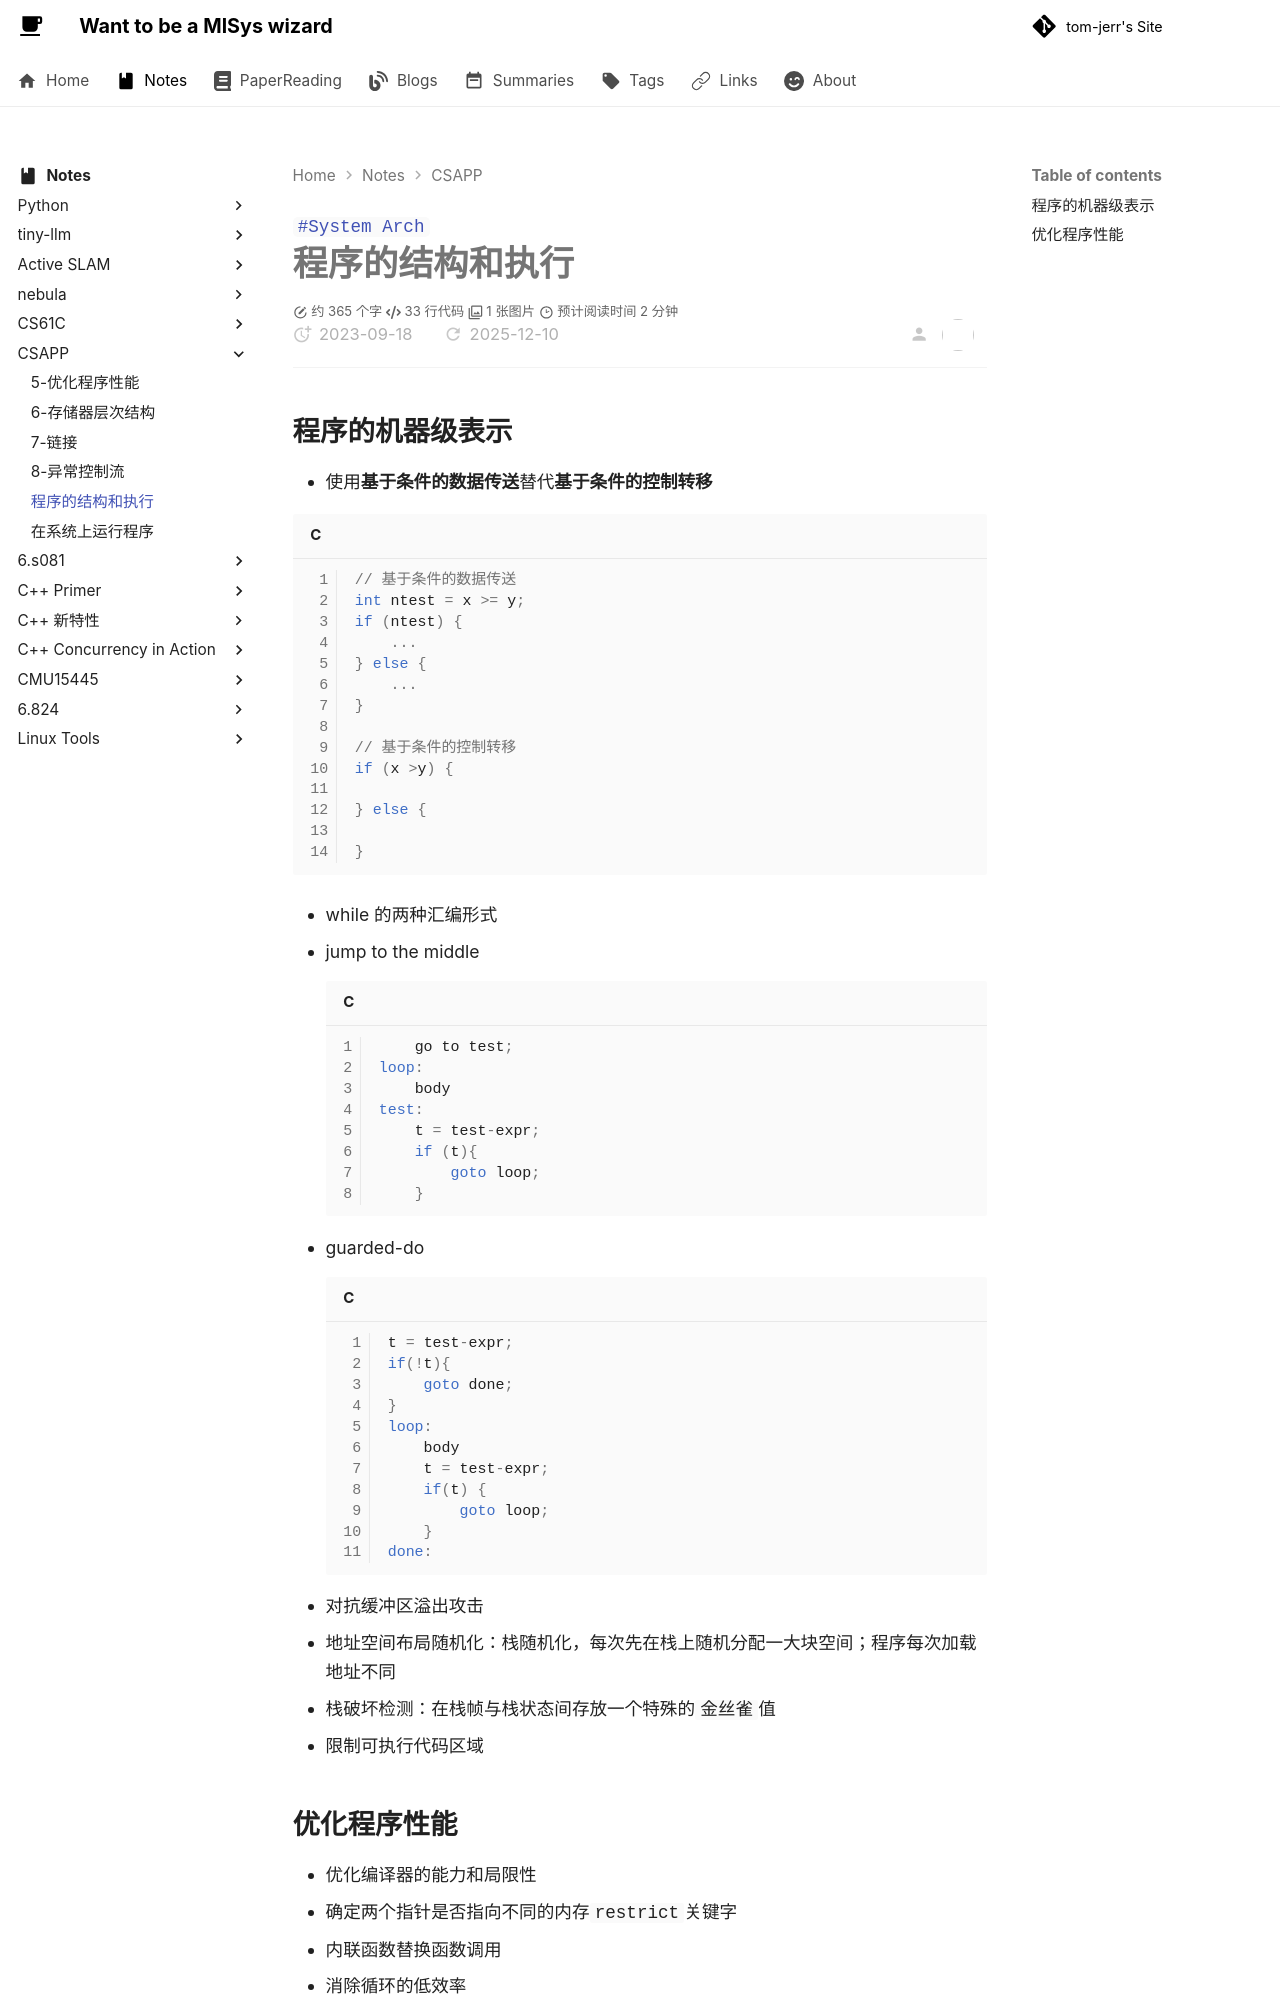

repository: tom-jerr/tom-jerr.github.io · page: notes/CSAPP/程序的结构和执行/index.html · generator: mkdocs

---

title: csapp-程序的结构和执行
created: 2023-09-18
tags:

- System Arch

---

# 程序的结构和执行

## 程序的机器级表示

- 使用**基于条件的数据传送**替代**基于条件的控制转移**

  ```c
  // 基于条件的数据传送
  int ntest = x >= y;
  if (ntest) {
      ...
  } else {
      ...
  }

  // 基于条件的控制转移
  if (x >y) {

  } else {

  }
  ```

- while 的两种汇编形式

  - jump to the middle

    ```c
    	go to test;
    loop:
    	body
    test:
    	t = test-expr;
    	if (t){
        	goto loop;
    	}
    ```

  - guarded-do

    ```c
    t = test-expr;
    if(!t){
        goto done;
    }
    loop:
    	body
        t = test-expr;
    	if(t) {
            goto loop;
        }
    done:
    ```

- 对抗缓冲区溢出攻击

  - 地址空间布局随机化：栈随机化，每次先在栈上随机分配一大块空间；程序每次加载地址不同
  - 栈破坏检测：在栈帧与栈状态间存放一个特殊的`金丝雀`值
  - 限制可执行代码区域
